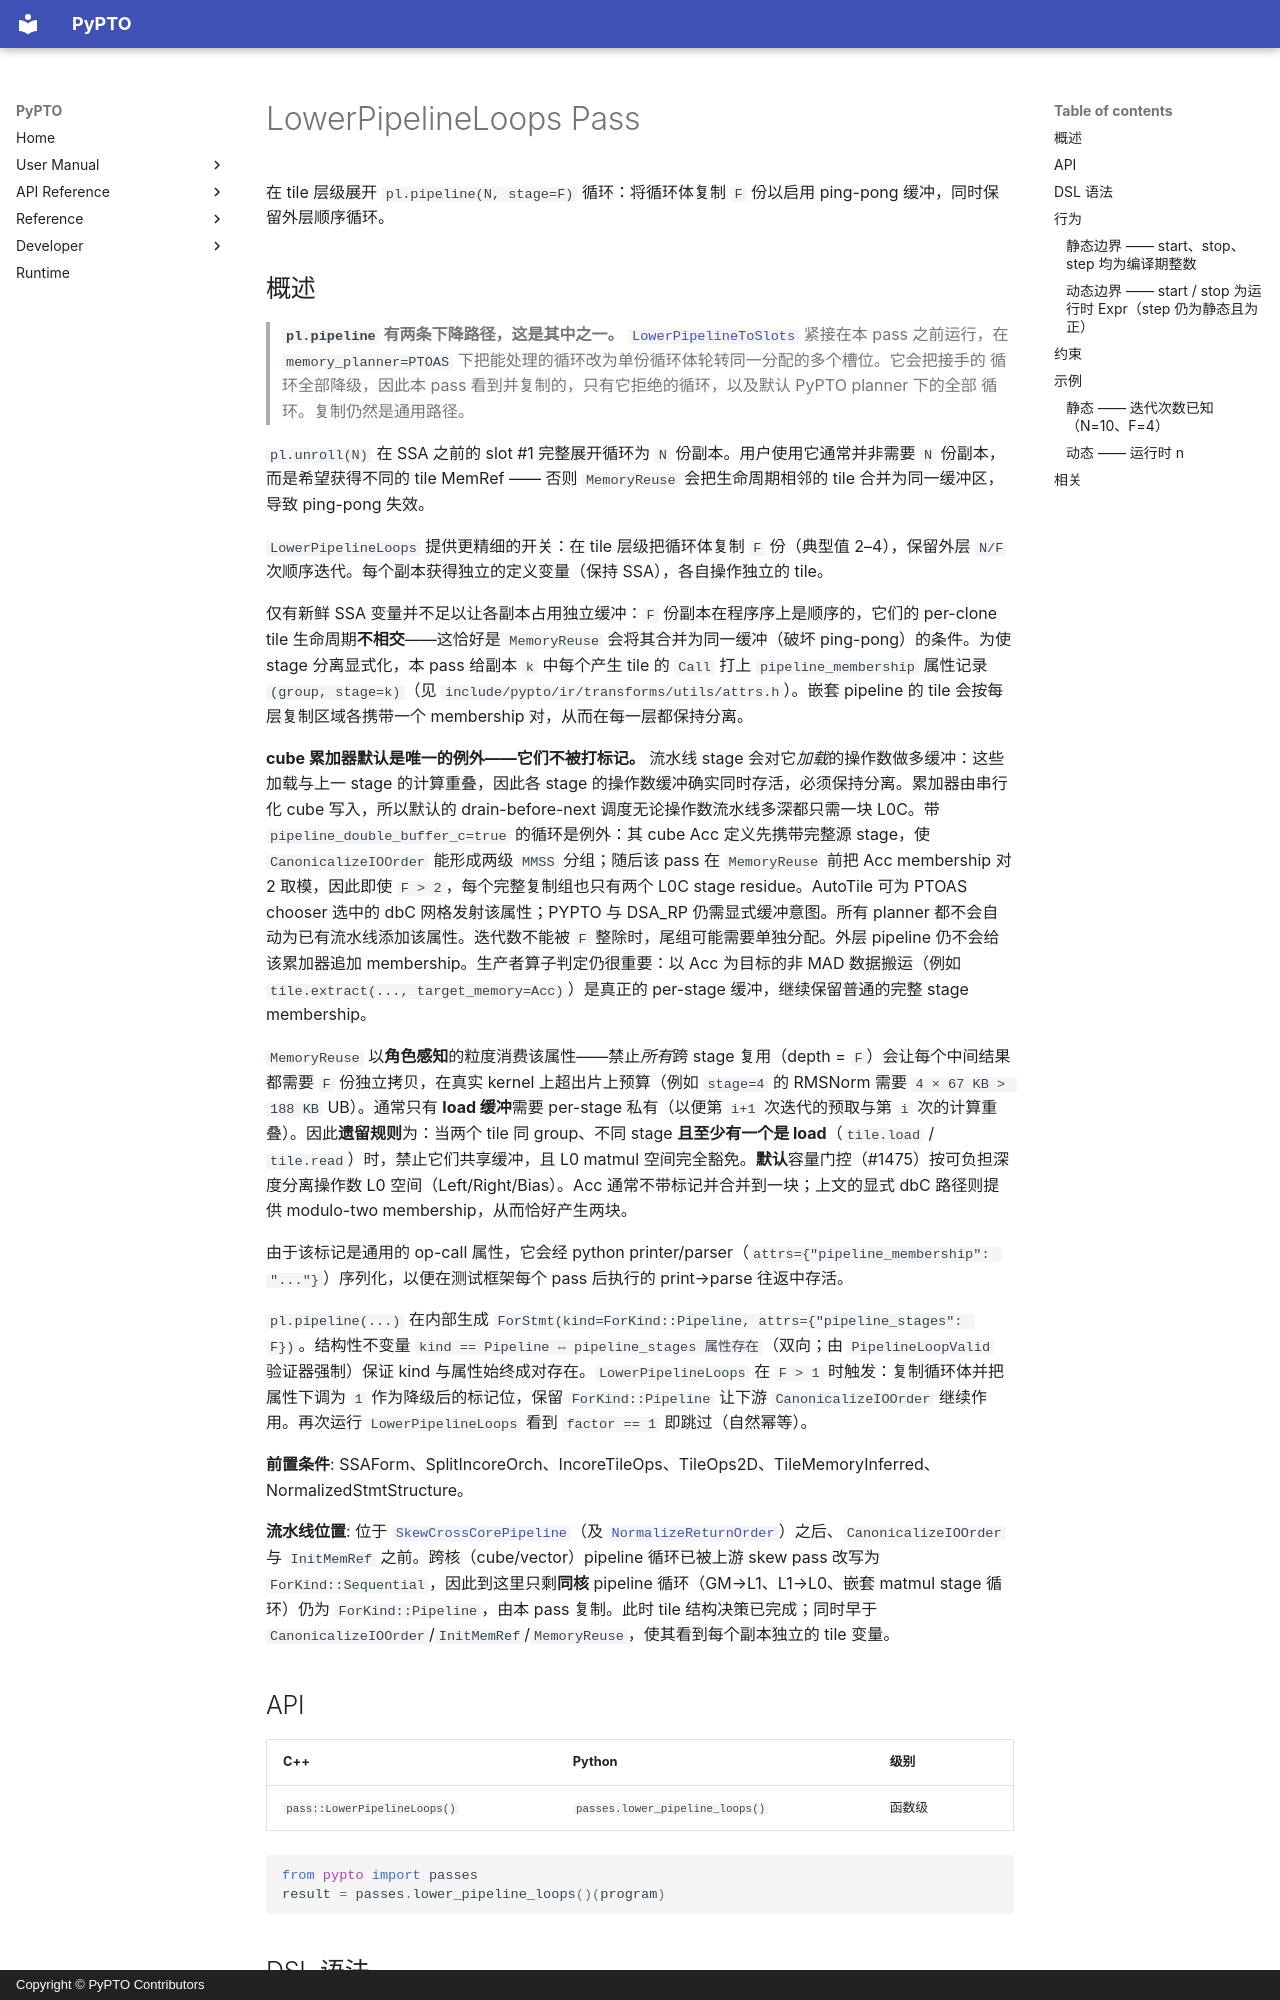

repository: hw-native-sys/pypto · page: zh/dev/passes/33-lower_pipeline_loops/index.html · generator: mkdocs · copyright: Copyright © PyPTO Contributors

# LowerPipelineLoops Pass

在 tile 层级展开 `pl.pipeline(N, stage=F)` 循环：将循环体复制 `F` 份以启用 ping-pong 缓冲，同时保留外层顺序循环。

## 概述

> **`pl.pipeline` 有两条下降路径，这是其中之一。**
> [`LowerPipelineToSlots`](32-lower_pipeline_to_slots.md) 紧接在本 pass 之前运行，在
> `memory_planner=PTOAS` 下把能处理的循环改为单份循环体轮转同一分配的多个槽位。它会把接手的
> 循环全部降级，因此本 pass 看到并复制的，只有它拒绝的循环，以及默认 PyPTO planner 下的全部
> 循环。复制仍然是通用路径。

`pl.unroll(N)` 在 SSA 之前的 slot #1 完整展开循环为 `N` 份副本。用户使用它通常并非需要 `N` 份副本，而是希望获得不同的 tile MemRef —— 否则 `MemoryReuse` 会把生命周期相邻的 tile 合并为同一缓冲区，导致 ping-pong 失效。

`LowerPipelineLoops` 提供更精细的开关：在 tile 层级把循环体复制 `F` 份（典型值 2–4），保留外层 `N/F` 次顺序迭代。每个副本获得独立的定义变量（保持 SSA），各自操作独立的 tile。

仅有新鲜 SSA 变量并不足以让各副本占用独立缓冲：`F` 份副本在程序序上是顺序的，它们的 per-clone tile 生命周期**不相交**——这恰好是 `MemoryReuse` 会将其合并为同一缓冲（破坏 ping-pong）的条件。为使 stage 分离显式化，本 pass 给副本 `k` 中每个产生 tile 的 `Call` 打上 `pipeline_membership` 属性记录 `(group, stage=k)`（见 `include/pypto/ir/transforms/utils/attrs.h`）。嵌套 pipeline 的 tile 会按每层复制区域各携带一个 membership 对，从而在每一层都保持分离。

**cube 累加器默认是唯一的例外——它们不被打标记。** 流水线 stage 会对它*加载*的操作数做多缓冲：这些加载与上一 stage 的计算重叠，因此各 stage 的操作数缓冲确实同时存活，必须保持分离。累加器由串行化 cube 写入，所以默认的 drain-before-next 调度无论操作数流水线多深都只需一块 L0C。带 `pipeline_double_buffer_c=true` 的循环是例外：其 cube Acc 定义先携带完整源 stage，使 `CanonicalizeIOOrder` 能形成两级 `MMSS` 分组；随后该 pass 在 `MemoryReuse` 前把 Acc membership 对 2 取模，因此即使 `F > 2`，每个完整复制组也只有两个 L0C stage residue。AutoTile 可为 PTOAS chooser 选中的 dbC 网格发射该属性；PYPTO 与 DSA_RP 仍需显式缓冲意图。所有 planner 都不会自动为已有流水线添加该属性。迭代数不能被 `F` 整除时，尾组可能需要单独分配。外层 pipeline 仍不会给该累加器追加 membership。生产者算子判定仍很重要：以 Acc 为目标的非 MAD 数据搬运（例如 `tile.extract(..., target_memory=Acc)`）是真正的 per-stage 缓冲，继续保留普通的完整 stage membership。

`MemoryReuse` 以**角色感知**的粒度消费该属性——禁止*所有*跨 stage 复用（depth = `F`）会让每个中间结果都需要 `F` 份独立拷贝，在真实 kernel 上超出片上预算（例如 `stage=4` 的 RMSNorm 需要 `4 × 67 KB > 188 KB` UB）。通常只有 **load 缓冲**需要 per-stage 私有（以便第 `i+1` 次迭代的预取与第 `i` 次的计算重叠）。因此**遗留规则**为：当两个 tile 同 group、不同 stage **且至少有一个是 load**（`tile.load` / `tile.read`）时，禁止它们共享缓冲，且 L0 matmul 空间完全豁免。**默认**容量门控（#1475）按可负担深度分离操作数 L0 空间（Left/Right/Bias）。Acc 通常不带标记并合并到一块；上文的显式 dbC 路径则提供 modulo-two membership，从而恰好产生两块。

由于该标记是通用的 op-call 属性，它会经 python printer/parser（`attrs={"pipeline_membership": "..."}`）序列化，以便在测试框架每个 pass 后执行的 print→parse 往返中存活。

`pl.pipeline(...)` 在内部生成 `ForStmt(kind=ForKind::Pipeline, attrs={"pipeline_stages": F})`。结构性不变量 `kind == Pipeline ⇔ pipeline_stages 属性存在`（双向；由 `PipelineLoopValid` 验证器强制）保证 kind 与属性始终成对存在。`LowerPipelineLoops` 在 `F > 1` 时触发：复制循环体并把属性下调为 `1` 作为降级后的标记位，保留 `ForKind::Pipeline` 让下游 `CanonicalizeIOOrder` 继续作用。再次运行 `LowerPipelineLoops` 看到 `factor == 1` 即跳过（自然幂等）。

**前置条件**: SSAForm、SplitIncoreOrch、IncoreTileOps、TileOps2D、TileMemoryInferred、NormalizedStmtStructure。
